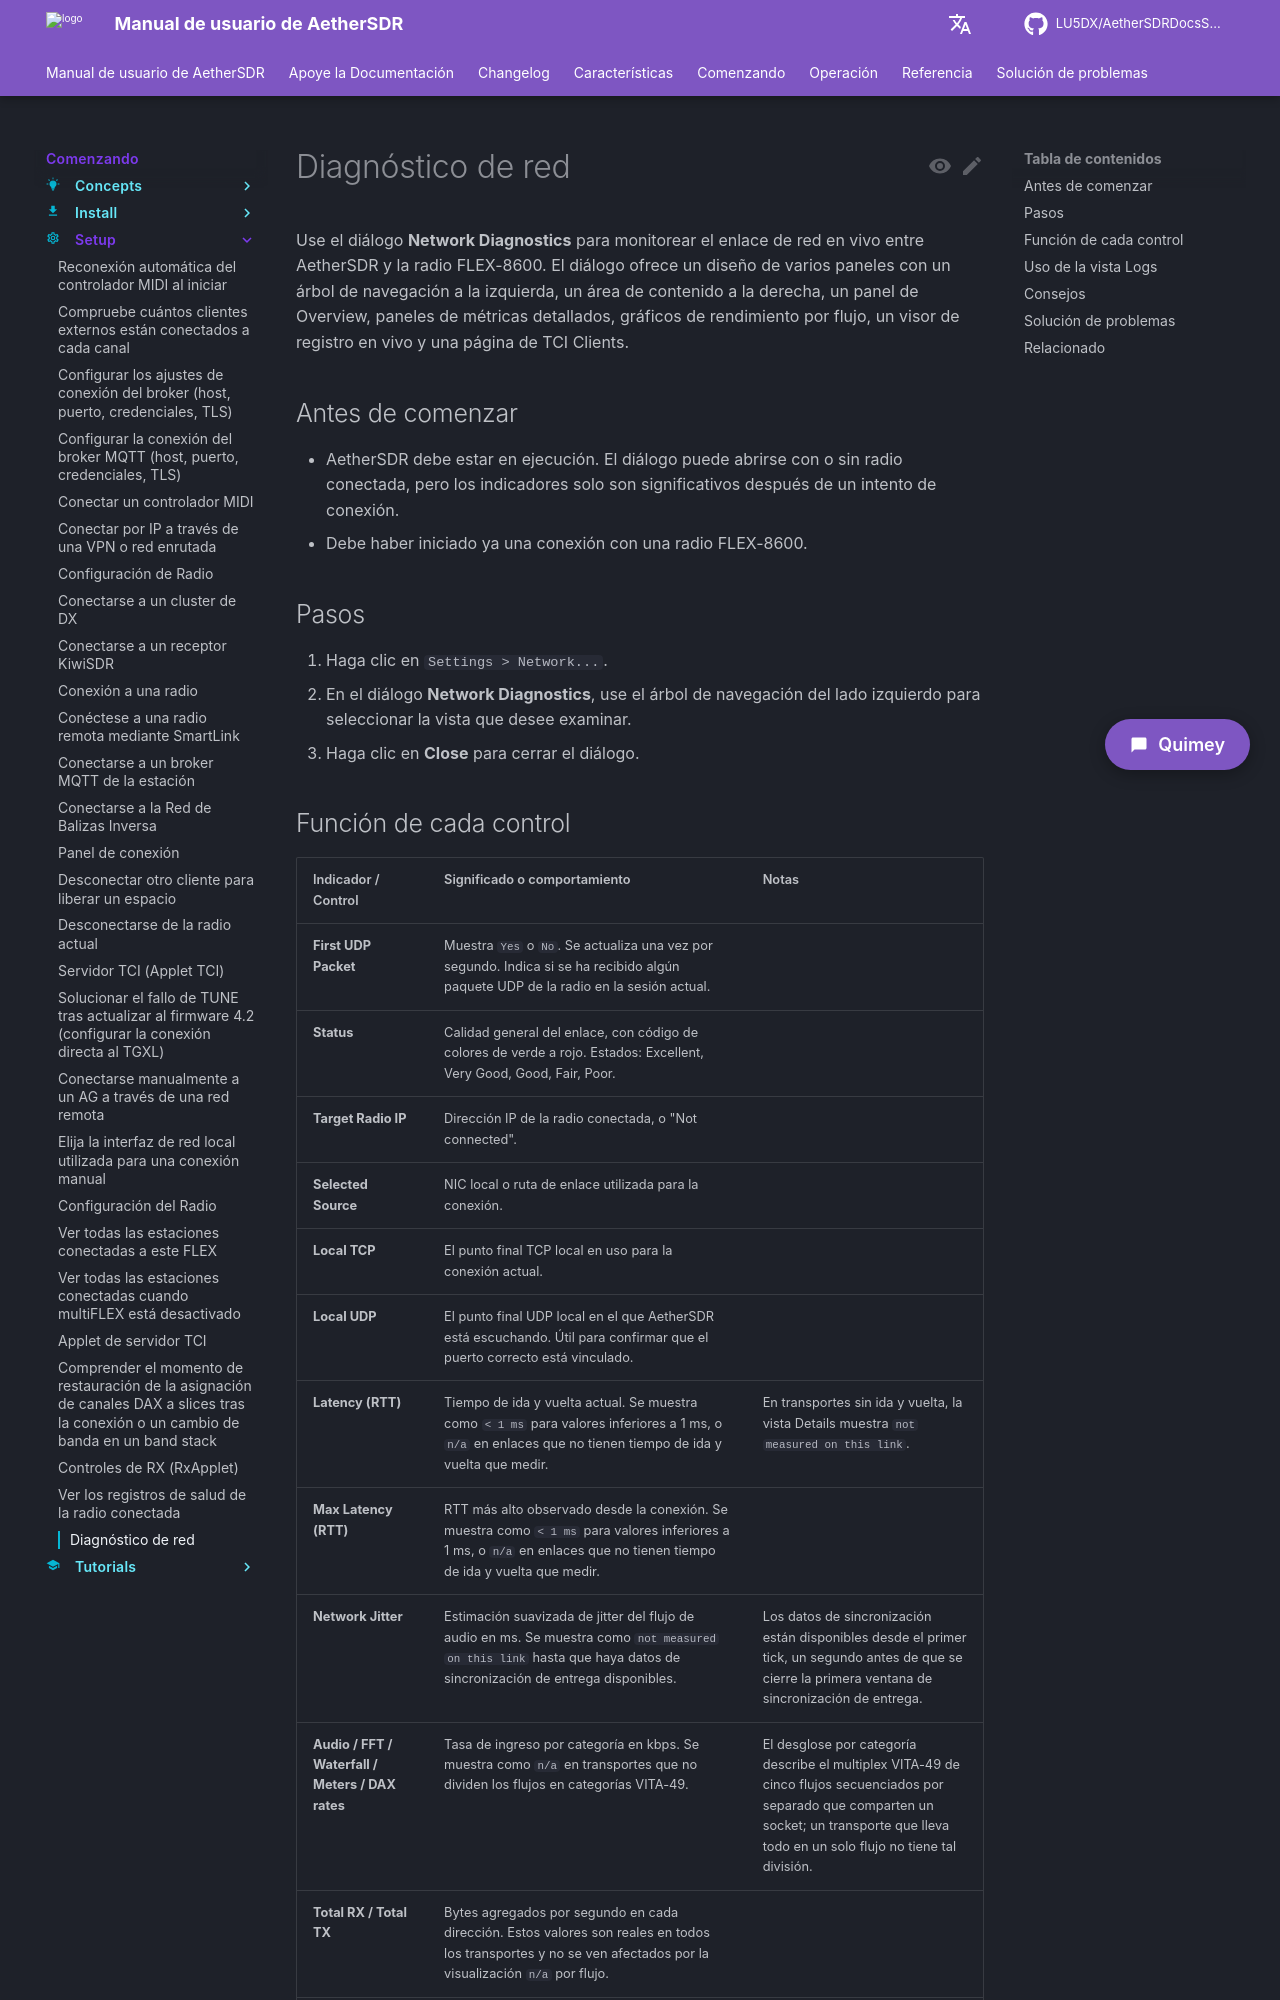

repository: LU5DX/AetherSDRDocsSpanish · page: 26.8.4/getting-started/setup/watch-the-first-udp-packet-timestamp-after-connect/index.html · generator: mkdocs

# Diagnóstico de red

Use el diálogo **Network Diagnostics** para monitorear el enlace de red en vivo entre AetherSDR y la radio FLEX-8600. El diálogo ofrece un diseño de varios paneles con un árbol de navegación a la izquierda, un área de contenido a la derecha, un panel de Overview, paneles de métricas detallados, gráficos de rendimiento por flujo, un visor de registro en vivo y una página de TCI Clients.

## Antes de comenzar

- AetherSDR debe estar en ejecución. El diálogo puede abrirse con o sin radio conectada, pero los indicadores solo son significativos después de un intento de conexión.
- Debe haber iniciado ya una conexión con una radio FLEX-8600.

## Pasos

1. Haga clic en `Settings > Network...`.
2. En el diálogo **Network Diagnostics**, use el árbol de navegación del lado izquierdo para seleccionar la vista que desee examinar.
3. Haga clic en **Close** para cerrar el diálogo.
